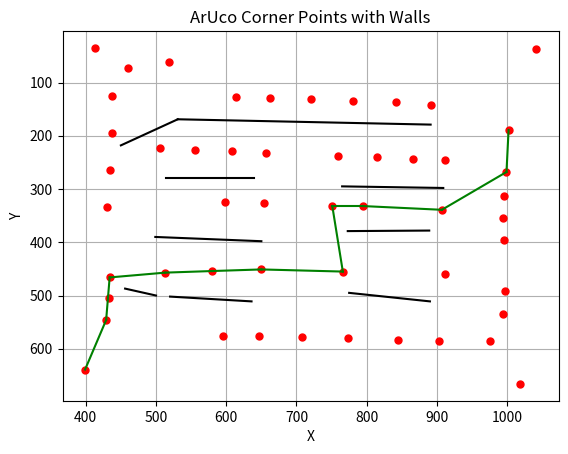

This chart was generated by the following Python code:
####################working########################
import heapq
import math
import matplotlib.pyplot as plt

class Graph:
    def __init__(self):
        self.nodes = set()
        self.edges = {}
        self.distances = {}

    def add_node(self, value):
        self.nodes.add(value)

    def add_edge(self, from_node, to_node, distance):
        self.edges.setdefault(from_node, []).append(to_node)
        self.edges.setdefault(to_node, []).append(from_node)
        self.distances[(from_node, to_node)] = distance
        self.distances[(to_node, from_node)] = distance

def heuristic(node, goal):
    dx = abs(node[0] - goal[0])
    dy = abs(node[1] - goal[1])
    return math.sqrt(dx**2 + dy**2)

def line_intersection(line1, line2):
    # Calculate the direction vectors
    p = line1[0]
    r = (line1[1][0] - line1[0][0], line1[1][1] - line1[0][1])
    q = line2[0]
    s = (line2[1][0] - line2[0][0], line2[1][1] - line2[0][1])
    
    # Calculate the denominator
    denominator = r[0]*s[1] - r[1]*s[0]

    # If the denominator is zero, the lines are parallel
    if denominator == 0:
        return None

    # Calculate the parameters
    t = ((q[0] - p[0])*s[1] - (q[1] - p[1])*s[0]) / denominator
    u = ((q[0] - p[0])*r[1] - (q[1] - p[1])*r[0]) / denominator

    # Check if the intersection point is within the line segments
    if 0 <= t <= 1 and 0 <= u <= 1:
        intersection_point = (p[0] + t*r[0], p[1] + t*r[1])
        return intersection_point
    else:
        return None

def astar(graph, start, goal, wall_lines):
    if start not in graph.nodes:
        print("Start node not in graph")
        return []

    frontier = [(0, start)]
    came_from = {}
    cost_so_far = {start: 0}

    while frontier:
        current_cost, current_node = heapq.heappop(frontier)

        if current_node == goal:
            break

        if current_node not in graph.edges:
            continue

        for next_node in graph.edges[current_node]:
            new_cost = cost_so_far[current_node] + graph.distances[(current_node, next_node)]

            # Check for intersection with wall lines
            intersect_wall = False
            for wall_line in wall_lines:
                intersection = line_intersection((current_node, next_node), wall_line)
                if intersection:
                    intersect_wall = True
                    break

            if not intersect_wall and (next_node not in cost_so_far or new_cost < cost_so_far[next_node]):
                cost_so_far[next_node] = new_cost
                priority = new_cost + heuristic(next_node, goal)
                heapq.heappush(frontier, (priority, next_node))
                came_from[next_node] = current_node

    path = []
    while current_node != start:
        path.append(current_node)
        current_node = came_from[current_node]
    path.append(start)
    path.reverse()

    return path

def visualize_points_with_walls(aruco_corners, wall_lines, path=None):
    plt.gca().invert_yaxis()  
    for corner in aruco_corners:
        plt.plot(corner[0], corner[1], 'o', markersize=5, color='red')  

    for line in wall_lines:
        plt.plot([line[0][0], line[1][0]], [line[0][1], line[1][1]], color='black')

    if path:
        for i in range(len(path) - 1):
            plt.plot([path[i][0], path[i + 1][0]], [path[i][1], path[i + 1][1]], color='green')

    plt.xlabel('X')
    plt.ylabel('Y')
    plt.title('ArUco Corner Points with Walls')
    plt.grid(True)
    plt.show()

aruco_corners = [
    (1018, 666), (399, 639), (903, 586), (975, 585), (844, 583),
    (774, 580), (708, 578), (647, 576), (595, 576), (429, 546),
    (994, 535), (433, 505), (997, 491), (434, 466), (911, 460),
    (513, 457), (766, 455), (580, 454), (650, 451), (996, 395),
    (994, 355), (907, 339), (430, 333), (795, 332), (751, 332),
    (654, 326), (598, 324), (996, 314), (999, 268), (434, 265),
    (912, 246), (866, 243), (814, 240), (759, 238), (656, 233),
    (608, 229), (555, 226), (506, 223), (437, 194), (1002, 189),
    (892, 143), (842, 137), (780, 134), (720, 130), (662, 129),
    (614, 128), (437, 126), (460, 73), (518, 61), (1041, 37),
    (413, 35)
]

wall_lines = [
    ((514, 280), (640, 280)),
    ((765, 295), (909, 298)),
    ((773, 379), (889, 378)),
    ((499, 390), (650, 398)),
    ((520, 502), (636, 511)),
    ((775, 495), (890, 511)),
    ((531, 169), (891, 179)),
    ((531, 169), (450, 218)),
    ((500,500),  (456,487))
]

graph = Graph()

# Add nodes and edges
for aruco in aruco_corners:
    graph.add_node(aruco)
for i in range(len(aruco_corners)):
    for j in range(i + 1, len(aruco_corners)):
        distance = math.sqrt((aruco_corners[i][0] - aruco_corners[j][0])**2 + (aruco_corners[i][1] - aruco_corners[j][1])**2)
        if distance < 125:  # Adjust this threshold as needed
            graph.add_edge(aruco_corners[i], aruco_corners[j], distance)

# Ensure that the starting node is added to the graph
start_node = (399, 639)
goal_node = (1002, 189)
if start_node not in graph.nodes:
    graph.add_node(start_node)

shortest_path = astar(graph, start_node, goal_node, wall_lines)
print("Shortest Path:", shortest_path)

visualize_points_with_walls(aruco_corners, wall_lines, shortest_path)
